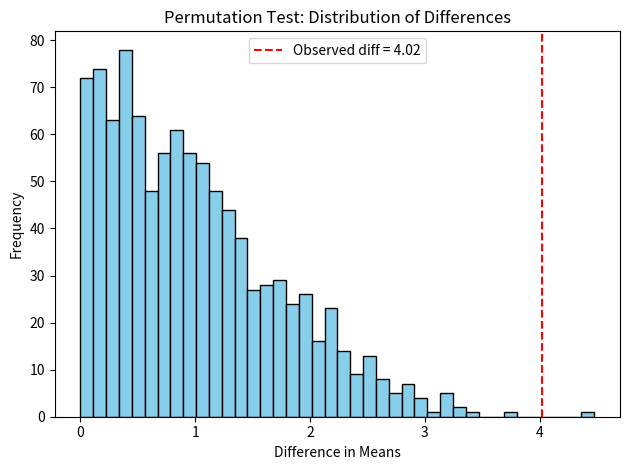

This figure's Python source:
# _0120_permutation_test.py
# DST_Q3 – Statistics
# Permutation Test: Compare two groups without assumptions 🧪

import numpy as np
import matplotlib.pyplot as plt

# Simulated data: Group A and Group B
np.random.seed(42)
group_A = np.random.normal(70, 5, 30)   # Group A: mean ~70
np.random.seed(99)
group_B = np.random.normal(73, 5, 30)   # Group B: mean ~73

# Step 1: Actual observed difference
obs_diff = abs(np.mean(group_A) - np.mean(group_B))
print(f"📏 Observed difference in means: {obs_diff:.2f}")

# Step 2: Combine both groups into one
combined = np.concatenate([group_A, group_B])

# Step 3: Run permutation test
n_permutations = 1000
diff_distribution = []
for _ in range(n_permutations):
    np.random.shuffle(combined)
    new_A = combined[:len(group_A)]
    new_B = combined[len(group_A):]
    diff = abs(np.mean(new_A) - np.mean(new_B))
    diff_distribution.append(diff)

# Step 4: Calculate p-value
p_value = np.mean(np.array(diff_distribution) >= obs_diff)
print(f"📈 P-value from permutation test: {p_value:.4f}")

# Step 5: Plot the distribution
plt.hist(diff_distribution, bins=40, color='skyblue', edgecolor='black')
plt.axvline(obs_diff, color='red', linestyle='--', label=f'Observed diff = {obs_diff:.2f}')
plt.title('Permutation Test: Distribution of Differences')
plt.xlabel('Difference in Means')
plt.ylabel('Frequency')
plt.legend()
plt.tight_layout()
plt.show()
